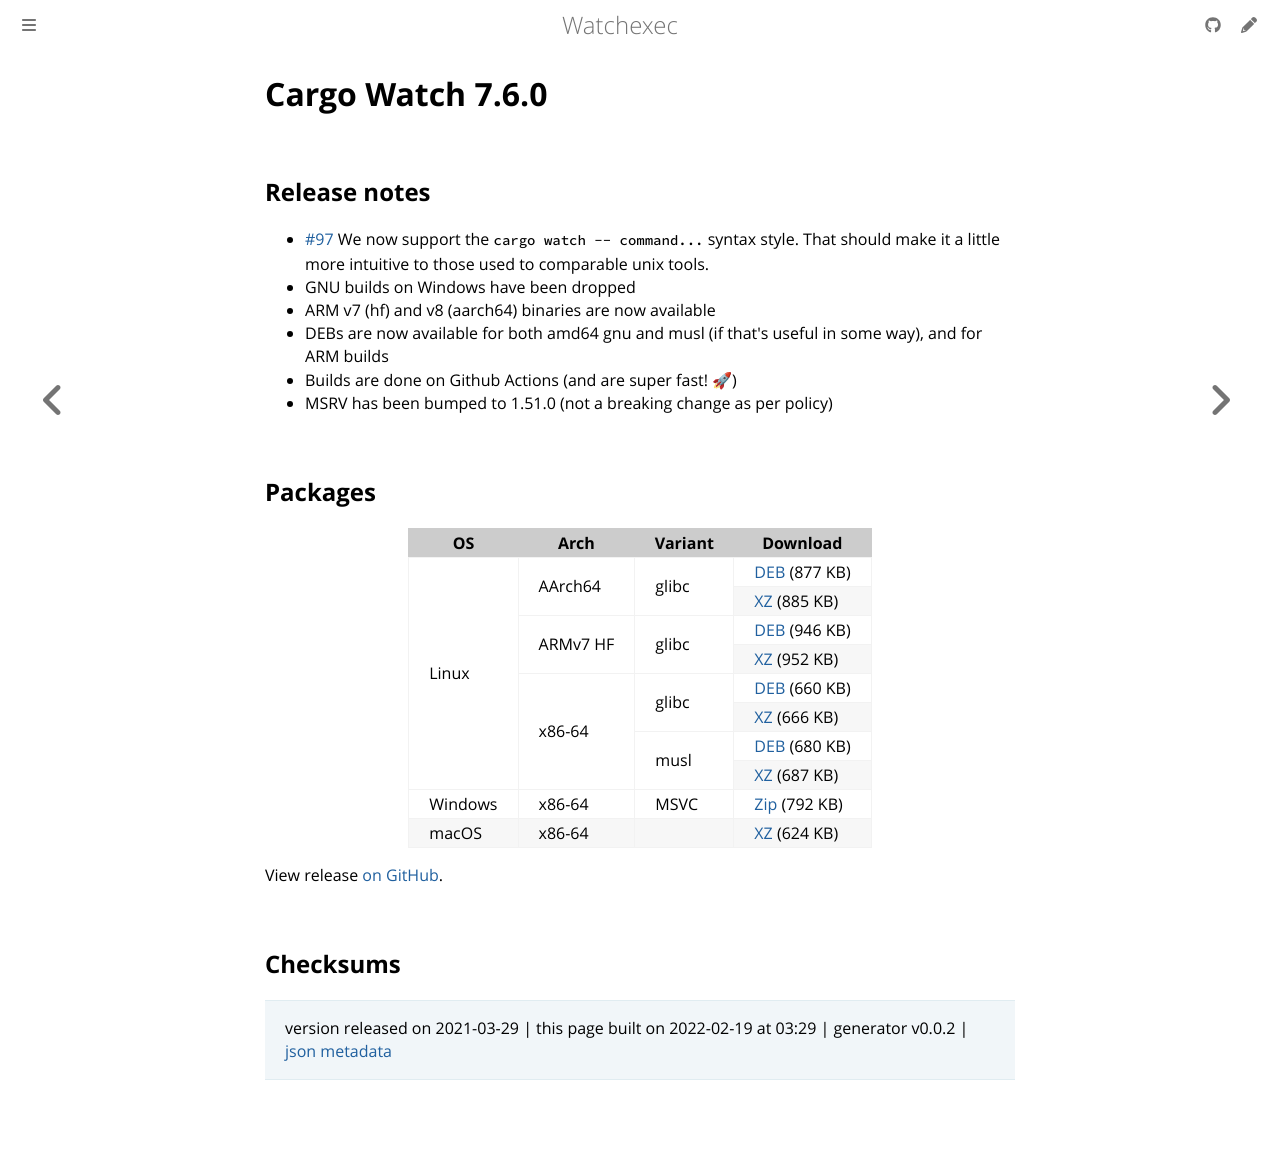

repository: watchexec/watchexec.github.io · page: downloads/cargo-watch/7.6.0/index.html · generator: mdbook

# Cargo Watch 7.6.0

## Release notes

<ul>
<li><a class="issue-link js-issue-link" data-error-text="Failed to load title" data-id="343437887" data-permission-text="Title is private" data-url="https://github.com/watchexec/cargo-watch/issues/97" data-hovercard-type="issue" data-hovercard-url="/watchexec/cargo-watch/issues/97/hovercard" href="https://github.com/watchexec/cargo-watch/issues/97">#97</a> We now support the <code>cargo watch -- command...</code> syntax style. That should make it a little more intuitive to those used to comparable unix tools.</li>
<li>GNU builds on Windows have been dropped</li>
<li>ARM v7 (hf) and v8 (aarch64) binaries are now available</li>
<li>DEBs are now available for both amd64 gnu and musl (if that's useful in some way), and for ARM builds</li>
<li>Builds are done on Github Actions (and are super fast! <g-emoji class="g-emoji" alias="rocket" fallback-src="https://github.githubassets.com/images/icons/emoji/unicode/1f680.png">🚀</g-emoji>)</li>
<li>MSRV has been bumped to 1.51.0 (not a breaking change as per policy)</li>
</ul>

## Packages

<table class="downloads">
<thead>
<tr>
<th>OS</th>
<th>Arch</th>
<th>Variant</th>
<th>Download</th>

</tr>
</thead>
<tbody>
<tr>
						<td rowspan="8">Linux</td>
						
<td rowspan="2">AArch64</td>
            
						
<td rowspan="2">glibc</td>
            
<td><a class="download" href="https://github.com/watchexec/cargo-watch/releases/download/v7.6.0/cargo-watch-v7.6.0-aarch64-unknown-linux-gnu.deb">DEB</a> (877 KB)</td>
						
</tr>
					
<tr>
						
						
						
<td><a class="download" href="https://github.com/watchexec/cargo-watch/releases/download/v7.6.0/cargo-watch-v7.6.0-aarch64-unknown-linux-gnu.tar.xz">XZ</a> (885 KB)</td>
						
</tr>
					
<tr>
						
						
<td rowspan="2">ARMv7 HF</td>
            
						
<td rowspan="2">glibc</td>
            
<td><a class="download" href="https://github.com/watchexec/cargo-watch/releases/download/v7.6.0/cargo-watch-v7.6.0-armv7-unknown-linux-gnueabihf.deb">DEB</a> (946 KB)</td>
						
</tr>
					
<tr>
						
						
						
<td><a class="download" href="https://github.com/watchexec/cargo-watch/releases/download/v7.6.0/cargo-watch-v7.6.0-armv7-unknown-linux-gnueabihf.tar.xz">XZ</a> (952 KB)</td>
						
</tr>
					
<tr>
						
						
<td rowspan="4">x86-64</td>
            
						
<td rowspan="2">glibc</td>
            
<td><a class="download" href="https://github.com/watchexec/cargo-watch/releases/download/v7.6.0/cargo-watch-v7.6.0-x86_64-unknown-linux-gnu.deb">DEB</a> (660 KB)</td>
						
</tr>
					
<tr>
						
						
						
<td><a class="download" href="https://github.com/watchexec/cargo-watch/releases/download/v7.6.0/cargo-watch-v7.6.0-x86_64-unknown-linux-gnu.tar.xz">XZ</a> (666 KB)</td>
						
</tr>
					
<tr>
						
						
						
<td rowspan="2">musl</td>
            
<td><a class="download" href="https://github.com/watchexec/cargo-watch/releases/download/v7.6.0/cargo-watch-v7.6.0-x86_64-unknown-linux-musl.deb">DEB</a> (680 KB)</td>
						
</tr>
					
<tr>
						
						
						
<td><a class="download" href="https://github.com/watchexec/cargo-watch/releases/download/v7.6.0/cargo-watch-v7.6.0-x86_64-unknown-linux-musl.tar.xz">XZ</a> (687 KB)</td>
						
</tr>
					
<tr>
						<td rowspan="1">Windows</td>
						
<td rowspan="1">x86-64</td>
            
						
<td rowspan="1">MSVC</td>
            
<td><a class="download" href="https://github.com/watchexec/cargo-watch/releases/download/v7.6.0/cargo-watch-v7.6.0-x86_64-pc-windows-msvc.zip">Zip</a> (792 KB)</td>
						
</tr>
					
<tr>
						<td rowspan="1">macOS</td>
						
<td rowspan="1">x86-64</td>
            
						
<td rowspan="1"></td>
            
<td><a class="download" href="https://github.com/watchexec/cargo-watch/releases/download/v7.6.0/cargo-watch-v7.6.0-x86_64-apple-darwin.tar.xz">XZ</a> (624 KB)</td>
						
</tr>
					</tbody>
</table>


View release [on GitHub](https://github.com/watchexec/cargo-watch/releases/v7.6.0).

## Checksums





>	 version released on 2021-03-29
>	|
>	this page built on 2022-02-19 at 03:29
>	| generator v0.0.2
>	| [json metadata](meta.json)
